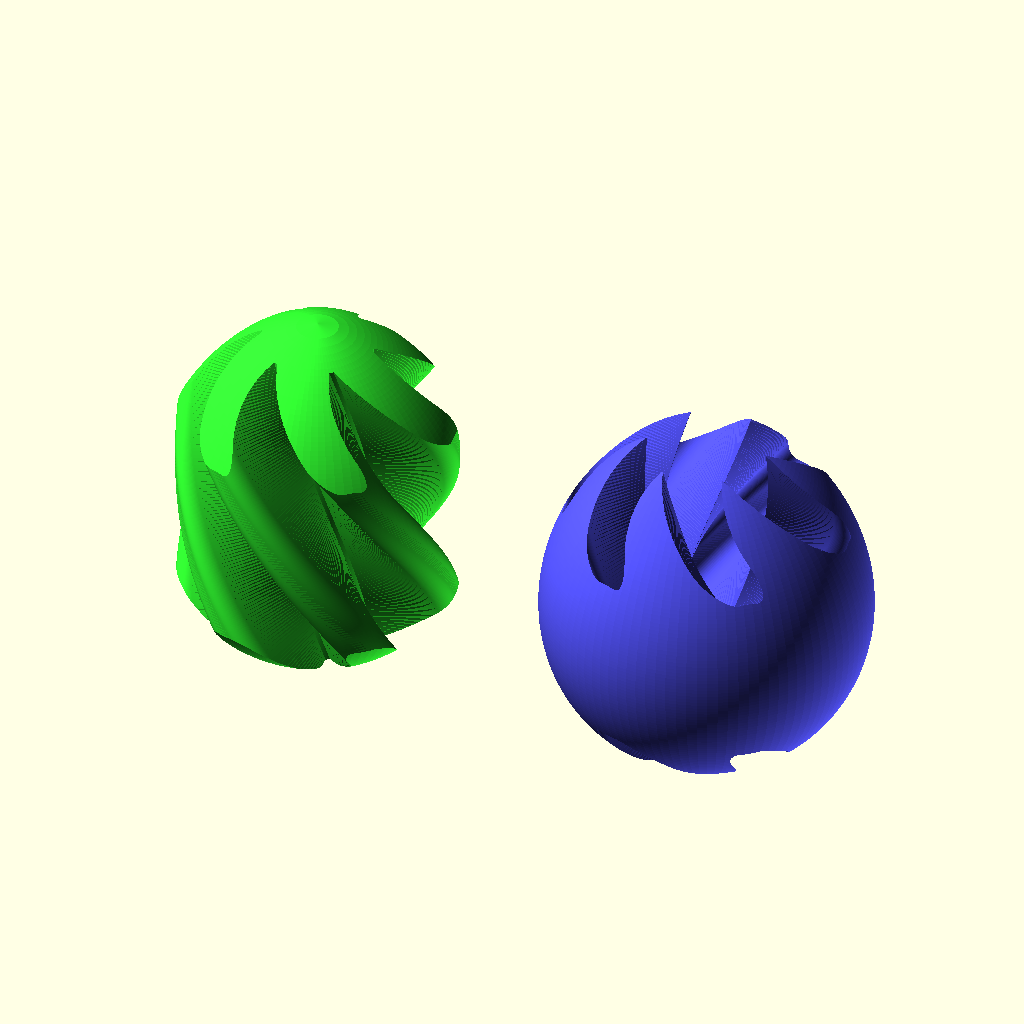
Cell 1: rendered with the file's own defaults.
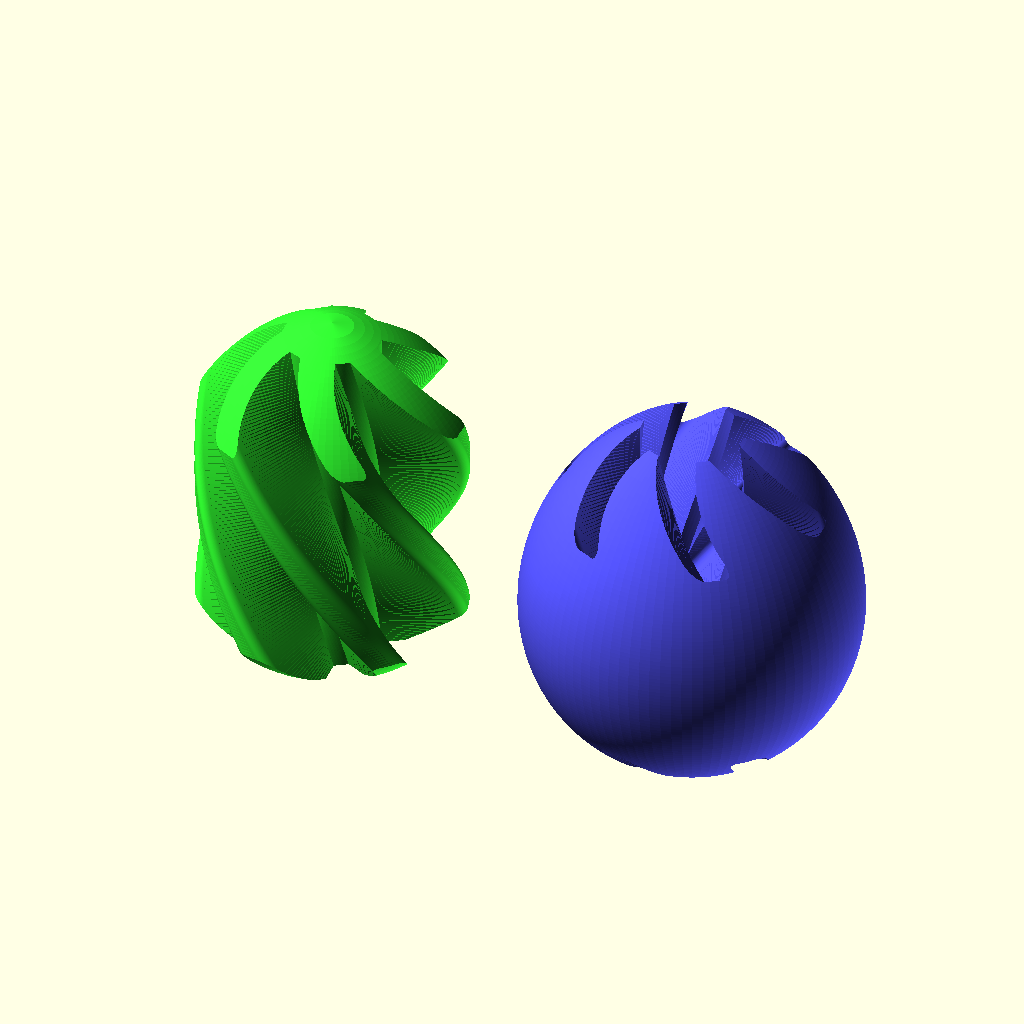
Cell 2: the same model with toy_height = 80.
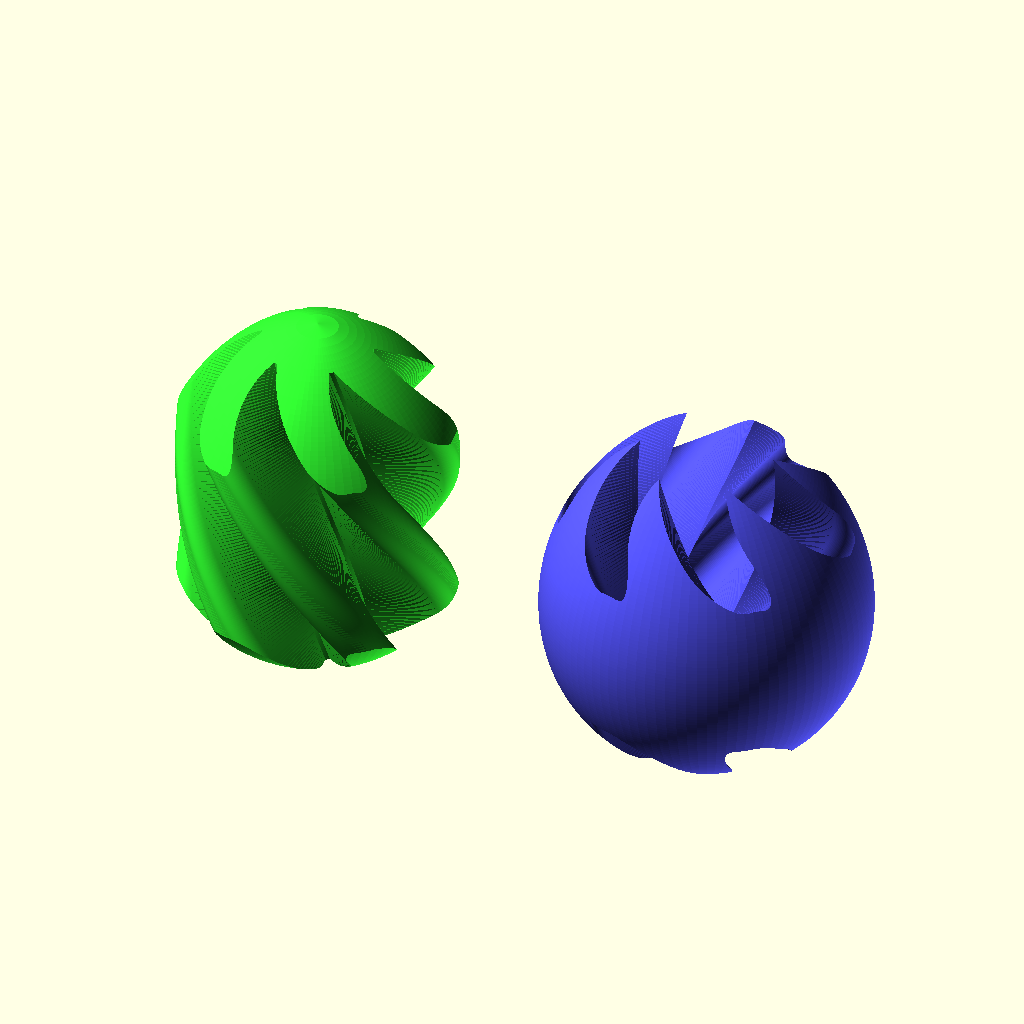
Cell 3: clearance = 0.8 (everything else at default).
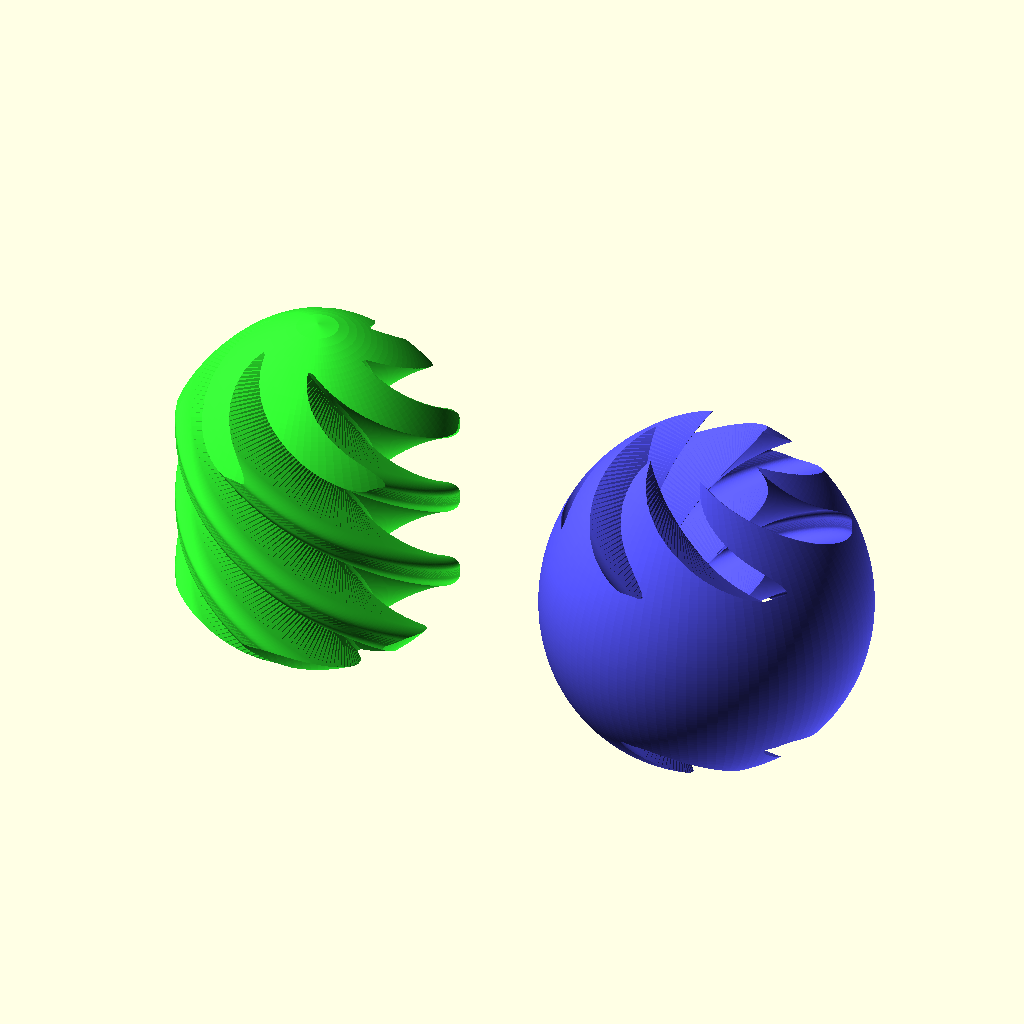
Cell 4 — twist_angle set to 370, the other parameters unchanged.
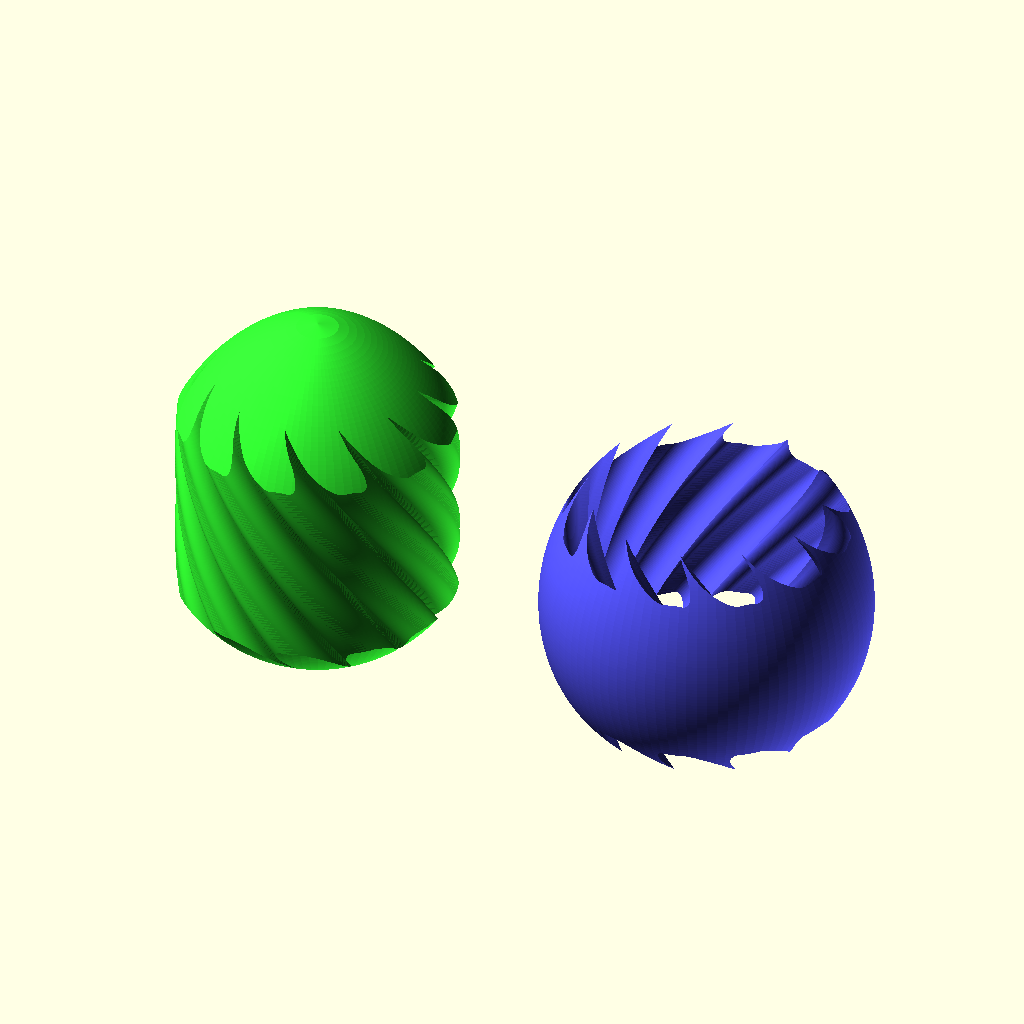
Cell 5: arms = 12 (everything else at default).
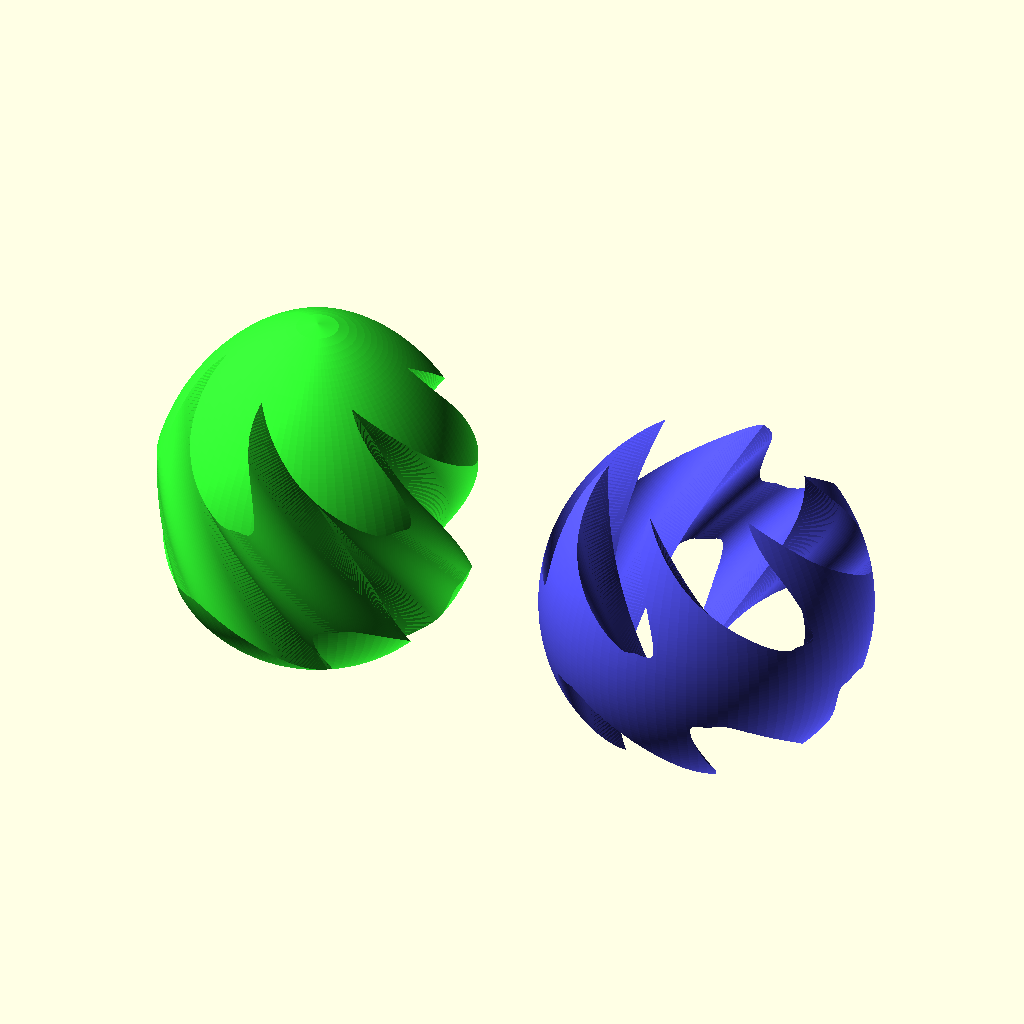
Cell 6 — offset_size set to 4, the other parameters unchanged.
All cells are drawn from the same view direction (rotation 55°, 0°, 25°, orthographic, colour scheme Cornfield), but the view is re-fitted for each cell, so position and scale can differ between cells as well as the parameter.
OpenSCAD source file easter-egg-pass-through/easter-egg-pass-through.scad:
/*
  Spiral Pass-Through Egg Toy (Parametric Scale + EggOMatic Curve)
  - Flipped upside down (Fat end on bottom)
  - Dynamic curve analysis for any 'egg_c' value
  - Fully proportional scaling
*/

// --- Master Parameters ---

// Master height of the egg in millimeters
toy_height = 40; 

// Absolute clearance (Does not scale, ensuring functional print-in-place tolerances)
clearance = 0.4;
twist_angle = 185;
arms = 6;
offset_size = 2; // Fixed offset for rounding corners

// --- Calculated Proportions ---
// These ratios are derived from the original design to maintain the exact internal mechanics

eq_r     = toy_height * (30 / 66); // Target maximum radius

center_r = toy_height * (7 / 66);
arm_off  = toy_height * (14 / 66);
arm_l    = toy_height * (16 / 66);
arm_w    = toy_height * (3 / 66);

cutter_height = toy_height * 1.5; // Always taller than the egg

// --- EggOMatic Math ---
egg_c = 0.83; // 1.2 produces a teardrop/heavy-bottom shape
base_chop_fraction = 0.04; // Chop 4% off the mathematical bottom to stand upright

// Scale the mathematical egg so the visible portion perfectly matches 'toy_height'
math_egg_length = toy_height / (1 - base_chop_fraction);

// Egg outline formula from EggOMatic by Richard Swika
function egg_outline(c, z) = z >= 1 ? 0 : z <= 0 ? 0 : 
    (sqrt(4 - 4*c - 8*z + sqrt(64*c*z + pow(4 - 4*c, 2))) * sqrt(4*z) / sqrt(2)) / 4;

// Dynamically find the maximum radius of the current curve to scale it perfectly
math_max_r_unit = max([for (i = [0 : 100]) egg_outline(egg_c, i / 100)]);
math_max_r = math_max_r_unit * math_egg_length;
width_scale = eq_r / math_max_r;


// --- Auto-Measurement Calculator ---
max_radius = arm_off + (arm_l / 2) + offset_size + clearance; 
travel_distance = 2 * PI * max_radius * (twist_angle / 360);
overhang_angle = atan2(cutter_height, travel_distance);
max_safe_twist = (cutter_height * 360) / (2 * PI * max_radius);

echo("=======================================");
echo(str("Toy Height: ", toy_height, " mm"));
echo(str("OVERHANG ANGLE: ", overhang_angle, " degrees from horizontal"));
echo("=======================================");

// Rendering Configuration
render_mode = 0; // 0=Both, 1=Inner, 2=Outer, 3=Assembled
core_color = "#33FF33";
shell_color = "#5555FF";

// Resolution
$fn = 100; // Increased for smoother scaling

// --- Modules ---

module egg_profile() {
    intersection() {
        // Generate the mathematically perfect egg profile polygon
        polygon(
            concat(
                [ [0, 0] ], // Center bottom (flat base)
                [ for (i = [0 : $fn]) 
                    let (
                        t_prog = i / $fn,
                        // FLIPPED: Evaluate from (1 - base_chop) down to 0
                        shape_z = (1 - base_chop_fraction) - (t_prog * (1 - base_chop_fraction)),
                        r = egg_outline(egg_c, shape_z) * math_egg_length * width_scale,
                        h = t_prog * toy_height
                    )
                    [r, h]
                ],
                [ [0, toy_height] ] // Center top (tip)
            )
        );
        // Strict Z=0 and X=0 cutoff to keep the right half clean for extrusion
        translate([0, 0]) square([toy_height * 2, toy_height * 2]);
    }
}

module egg() {
    rotate_extrude(convexity = 10) {
        egg_profile();
    }
}

module spiral_profile(gap = 0) {
    offset_radius = offset_size + gap;
    offset(r = offset_radius) {
        union() {
            circle(r = center_r);
            
            theta_step = 360 / arms;
            for(i = [0:arms - 1]) {
                rotate([0, 0, i * theta_step])
                    translate([arm_off, 0])
                        square([arm_l, arm_w], center=true);
            }
        }
    }
}

module spiral_cutter(gap = 0) {
    // Drop below Z=0 proportionally to cleanly cut the base
    translate([0, 0, -toy_height * 0.2])
        linear_extrude(height = cutter_height, twist = twist_angle, slices = 200, convexity = 10) {
            spiral_profile(gap);
        }
}

module inner_core() {
    intersection() {
        egg();
        spiral_cutter(gap = 0);
    }
}

module outer_shell() {
    difference() {
        egg();
        spiral_cutter(gap = clearance);
    }
}

// --- Rendering Logic ---

if (render_mode == 0) {
    color(core_color) translate([-(eq_r + 5), 0, 0]) inner_core();
    color(shell_color) translate([(eq_r + 5), 0, 0]) outer_shell();
} else if (render_mode == 1) {
    color(core_color) inner_core();
} else if (render_mode == 2) {
    color(shell_color) outer_shell();
} else if (render_mode == 3) {
    color(core_color) inner_core();
    color(shell_color, alpha=0.5) outer_shell();
}
Parameter table extracted from the source (name, type, default, range or options):
toy_height: number, default 40
clearance: number, default 0.4
twist_angle: number, default 185
arms: number, default 6
offset_size: number, default 2
egg_c: number, default 0.83
base_chop_fraction: number, default 0.04
